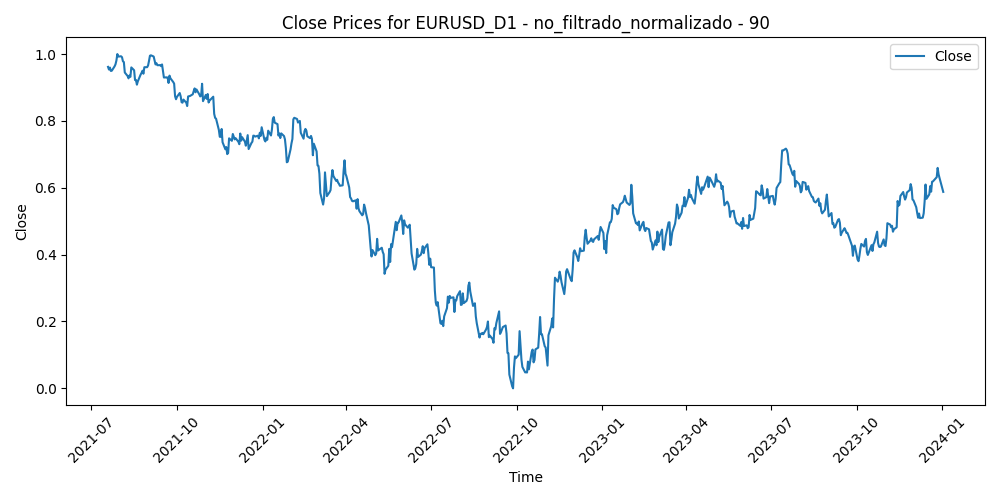

The file beside this chart, header and first rows:
Time, Close, Volume, diferencia_media_90
2021-07-19, 0.9616, 0.3005, 0.6405
2021-07-20, 0.9536, 0.2941, 0.6534
2021-07-21, 0.9596, 0.2103, 0.6414
2021-07-22, 0.9495, 0.2583, 0.6578
2021-07-23, 0.95, 0.1671, 0.6558
2021-07-26, 0.9631, 0.1966, 0.6319
2021-07-27, 0.9692, 0.2276, 0.621
2021-07-28, 0.9807, 0.2676, 0.6013
2021-07-29, 1.0, 0.1818, 0.5689
2021-07-30, 0.9925, 0.2084, 0.5826
2021-08-02, 0.9934, 0.1497, 0.5819
2021-08-03, 0.9905, 0.1607, 0.5882
2021-08-04, 0.9783, 0.1778, 0.6103
2021-08-05, 0.976, 0.1549, 0.6146
2021-08-06, 0.9448, 0.1576, 0.6687
2021-08-09, 0.9343, 0.1538, 0.6863
2021-08-10, 0.9273, 0.1172, 0.6972
2021-08-11, 0.9358, 0.1387, 0.6814
2021-08-12, 0.9317, 0.09027, 0.687
2021-08-13, 0.96, 0.0854, 0.6369
2021-08-16, 0.9516, 0.09783, 0.6504
2021-08-17, 0.9221, 0.1777, 0.6995
2021-08-18, 0.9225, 0.1725, 0.6966
2021-08-19, 0.9084, 0.236, 0.7186
2021-08-20, 0.9185, 0.148, 0.6988
2021-08-23, 0.9385, 0.1343, 0.6615
2021-08-24, 0.9436, 0.1135, 0.6503
2021-08-25, 0.9502, 0.1407, 0.6367
2021-08-26, 0.9411, 0.1587, 0.6502
2021-08-27, 0.9606, 0.1957, 0.6139
2021-08-30, 0.9608, 0.08791, 0.6112
2021-08-31, 0.9659, 0.2133, 0.5999
2021-09-01, 0.9795, 0.1731, 0.5738
2021-09-02, 0.9949, 0.1165, 0.545
2021-09-03, 0.9963, 0.1805, 0.5415
2021-09-06, 0.9926, 0.04483, 0.5462
2021-09-07, 0.9806, 0.1963, 0.5657
2021-09-08, 0.969, 0.2175, 0.5842
2021-09-09, 0.9725, 0.2346, 0.5761
2021-09-10, 0.9666, 0.1886, 0.5833
2021-09-13, 0.9668, 0.1789, 0.5803
2021-09-14, 0.9638, 0.2186, 0.5825
2021-09-15, 0.969, 0.2073, 0.5715
2021-09-16, 0.9484, 0.2149, 0.6046
2021-09-17, 0.9298, 0.195, 0.6333
2021-09-20, 0.9302, 0.2101, 0.629
2021-09-21, 0.9297, 0.2093, 0.6258
2021-09-22, 0.9135, 0.279, 0.6497
2021-09-23, 0.9355, 0.2474, 0.6075
2021-09-24, 0.9275, 0.1712, 0.6175
2021-09-27, 0.9163, 0.218, 0.6325
2021-09-28, 0.9114, 0.3088, 0.6362
2021-09-29, 0.8737, 0.2944, 0.6967
2021-09-30, 0.8648, 0.3053, 0.7069
2021-10-01, 0.8719, 0.2912, 0.6895
2021-10-04, 0.8834, 0.2105, 0.6645
2021-10-05, 0.8736, 0.1932, 0.6763
2021-10-06, 0.8559, 0.2758, 0.7015
2021-10-07, 0.8545, 0.1893, 0.6991
2021-10-08, 0.8638, 0.2121, 0.678
... 579 more rows
